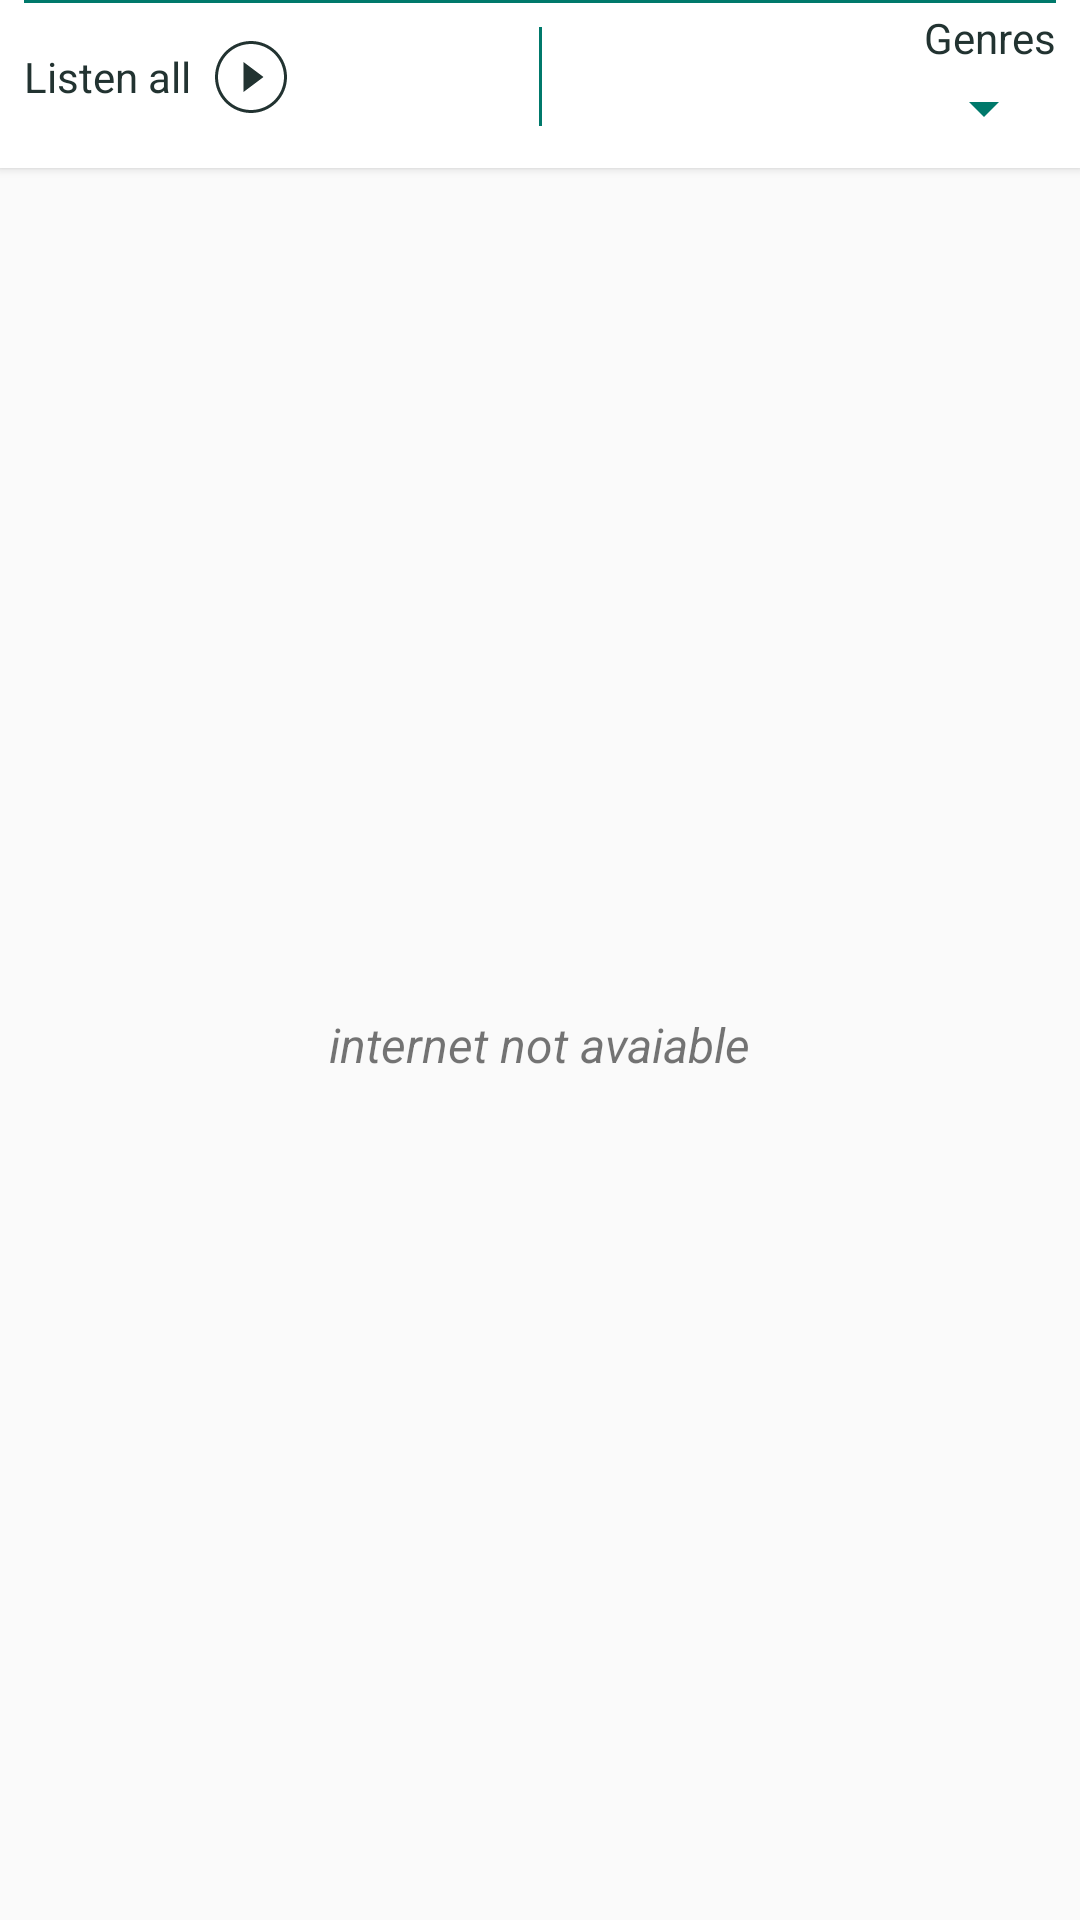

Layout XML and referenced resources for this Android screen:
<!-- AndroidManifest.xml: application theme SC.Theme -->
<!-- res/layout/fragment_home.xml -->
<?xml version="1.0" encoding="utf-8"?>
<LinearLayout xmlns:android="http://schemas.android.com/apk/res/android"
    xmlns:app="http://schemas.android.com/apk/res-auto"
    android:layout_width="match_parent"
    android:layout_height="match_parent"
    android:orientation="vertical">

    <android.support.v7.widget.CardView
        android:id="@+id/card_view"
        android:layout_width="match_parent"
        android:layout_height="wrap_content"
        android:minHeight="?actionBarSize"
        app:cardCornerRadius="@dimen/dp_0">

        <android.support.constraint.ConstraintLayout
            android:layout_width="match_parent"
            android:layout_height="match_parent">

            <View
                android:id="@+id/line_0"
                android:layout_width="match_parent"
                android:layout_height="@dimen/dp_1"
                android:layout_marginLeft="@dimen/dp_8"
                android:layout_marginRight="@dimen/dp_8"
                android:background="@color/sc.theme.colorPrimaryDark"
                app:layout_constraintBottom_toTopOf="@id/msg_text_genres"
                app:layout_constraintLeft_toLeftOf="parent"
                app:layout_constraintRight_toRightOf="parent"
                app:layout_constraintTop_toTopOf="parent" />

            <TextView
                android:id="@+id/msg_text_genres"
                android:layout_width="wrap_content"
                android:layout_height="wrap_content"
                android:layout_marginRight="@dimen/dp_8"
                android:layout_marginTop="@dimen/dp_2"
                android:text="@string/genres"
                android:textColor="@color/sc.theme.textColorPrimary"
                app:layout_constraintRight_toRightOf="parent"
                app:layout_constraintTop_toBottomOf="@id/line_0" />

            <Spinner
                android:id="@+id/spinner_genres"
                android:layout_width="@dimen/dp_0"
                android:layout_height="wrap_content"
                android:layout_marginBottom="@dimen/dp_2"
                android:layout_marginEnd="@dimen/dp_8"
                android:layout_marginStart="@dimen/dp_8"
                android:layout_marginTop="@dimen/dp_2"
                android:gravity="center"
                app:layout_constraintBottom_toBottomOf="parent"
                app:layout_constraintLeft_toRightOf="@id/line_straight"
                app:layout_constraintRight_toRightOf="parent"
                app:layout_constraintTop_toBottomOf="@id/msg_text_genres" />

            <View
                android:id="@+id/line_straight"
                android:layout_width="@dimen/dp_1"
                android:layout_height="0dp"
                android:layout_marginBottom="@dimen/dp_8"
                android:layout_marginTop="@dimen/dp_8"
                android:background="@color/sc.theme.colorPrimaryDark"
                app:layout_constraintBottom_toBottomOf="parent"
                app:layout_constraintLeft_toLeftOf="parent"
                app:layout_constraintRight_toRightOf="parent"
                app:layout_constraintTop_toBottomOf="@id/line_0" />

            <ImageView
                android:id="@+id/action_image_play_list"
                android:layout_width="@dimen/dp_24"
                android:layout_height="@dimen/dp_24"
                android:layout_marginBottom="@dimen/dp_8"
                android:layout_marginLeft="@dimen/dp_8"
                android:layout_marginTop="@dimen/dp_8"
                android:src="@drawable/ic_play"
                app:layout_constraintBottom_toBottomOf="parent"
                app:layout_constraintLeft_toRightOf="@id/text_listen_all"
                app:layout_constraintTop_toBottomOf="@id/line_0" />

            <TextView
                android:id="@+id/text_listen_all"
                android:layout_width="wrap_content"
                android:layout_height="wrap_content"
                android:layout_marginLeft="@dimen/dp_8"
                android:text="@string/msg_listen_all"
                android:textColor="@color/sc.theme.textColorPrimary"
                app:layout_constraintBottom_toBottomOf="@id/action_image_play_list"
                app:layout_constraintLeft_toLeftOf="parent"
                app:layout_constraintTop_toTopOf="@id/action_image_play_list" />
        </android.support.constraint.ConstraintLayout>
    </android.support.v7.widget.CardView>

    <android.support.constraint.ConstraintLayout
        android:layout_width="match_parent"
        android:layout_height="match_parent"
        app:layout_constraintBottom_toBottomOf="parent"
        app:layout_constraintLeft_toLeftOf="parent"
        app:layout_constraintRight_toRightOf="parent"
        app:layout_constraintTop_toBottomOf="@id/card_view">

        <TextView
            android:id="@+id/text_no_internet"
            android:layout_width="wrap_content"
            android:layout_height="wrap_content"
            android:text="@string/no_internet"
            android:textSize="@dimen/sp_16"
            android:textStyle="italic"
            app:layout_constraintBottom_toBottomOf="parent"
            app:layout_constraintLeft_toLeftOf="parent"
            app:layout_constraintRight_toRightOf="parent"
            app:layout_constraintTop_toTopOf="parent" />

        <android.support.v7.widget.RecyclerView
            android:layout_marginTop="@dimen/dp_1"
            android:id="@+id/recycler_view"
            android:layout_width="@dimen/dp_0"
            android:layout_height="wrap_content"
            app:layout_constraintEnd_toEndOf="parent"
            app:layout_constraintStart_toStartOf="parent"
            app:layout_constraintTop_toTopOf="parent" />
    </android.support.constraint.ConstraintLayout>
</LinearLayout>
<!-- resources referenced by this layout -->
<resources>
  <color name="sc.theme.colorPrimaryDark">#00796b</color>
  <color name="sc.theme.textColorPrimary">#223331</color>
  <dimen name="dp_0">0dp</dimen>
  <dimen name="dp_1">1dp</dimen>
  <dimen name="dp_2">2dp</dimen>
  <dimen name="dp_24">24dp</dimen>
  <dimen name="dp_8">8dp</dimen>
  <dimen name="sp_16">16sp</dimen>
  <!-- drawable ic_play (drawable) -->
  <?xml version="1.0" encoding="utf-8"?>
  <vector xmlns:android="http://schemas.android.com/apk/res/android"
          android:width="48dp"
          android:height="48dp"
          android:viewportWidth="48"
          android:viewportHeight="48">
  
      <group
          android:translateX="-113.000000"
          android:translateY="-491.000000">
          <group
              android:translateX="47.000000"
              android:translateY="410.000000">
              <group
                  android:translateX="66.000000"
                  android:translateY="81.000000">
                  <path
                      android:name="Shape"
                      android:fillColor="#223331"
                      android:pathData="M24,0 C10.745166,-0 0,10.745166 0,24 C-0,30.3651958 2.52856417,36.4696897
  7.02943725,40.9705627 C11.5303103,45.4714358 17.6348042,48 24,48 C30.3651958,48
  36.4696897,45.4714358 40.9705627,40.9705627 C45.4714358,36.4696897 48,30.3651958
  48,24 C48,17.6348042 45.4714358,11.5303103 40.9705627,7.02943725
  C36.4696897,2.52856417 30.3651958,0 24,0 L24,0 Z M24,46 C11.8725,46 2,36.1275
  2,24 C2,11.8725 11.8725,2 24,2 C36.1275,2 46,11.8725 46,24 C46,36.1275
  36.1275,46 24,46 L24,46 Z M19,34 L32.3333333,24 L19,14 L19,34 L19,34 Z"/>
              </group>
          </group>
      </group>
  </vector>
  <string name="genres">Genres</string>
  <string name="msg_listen_all">Listen all</string>
  <string name="no_internet">internet not avaiable</string>
  <style name="SC.Theme" parent="AppTheme" />
  <style name="AppTheme" parent="Theme.AppCompat.Light.NoActionBar">
          
          <item name="colorPrimary">@color/sc.theme.colorPrimaryDark</item>
          <item name="colorPrimaryDark">@color/sc.theme.colorPrimaryDark</item>
          <item name="colorAccent">@color/sc.theme.colorPrimaryDark</item>
          <item name="android:textColorPrimary">@color/sc.theme.textColorPrimary</item>
          <item name="android:textColorSecondary">@color/sc.theme.textColorPrimary</item>
  
          <item name="colorControlNormal">?attr/colorAccent</item>
          <item name="colorControlActivated">@color/sc.theme.colorControlActivated</item>
          <item name="colorControlHighlight">@color/sc.theme.colorControlHighlight</item>
      </style>
  <color name="sc.theme.colorControlActivated">#7AFFFFFF</color>
  <color name="sc.theme.colorControlHighlight">#7AFFFFFF</color>
</resources>
